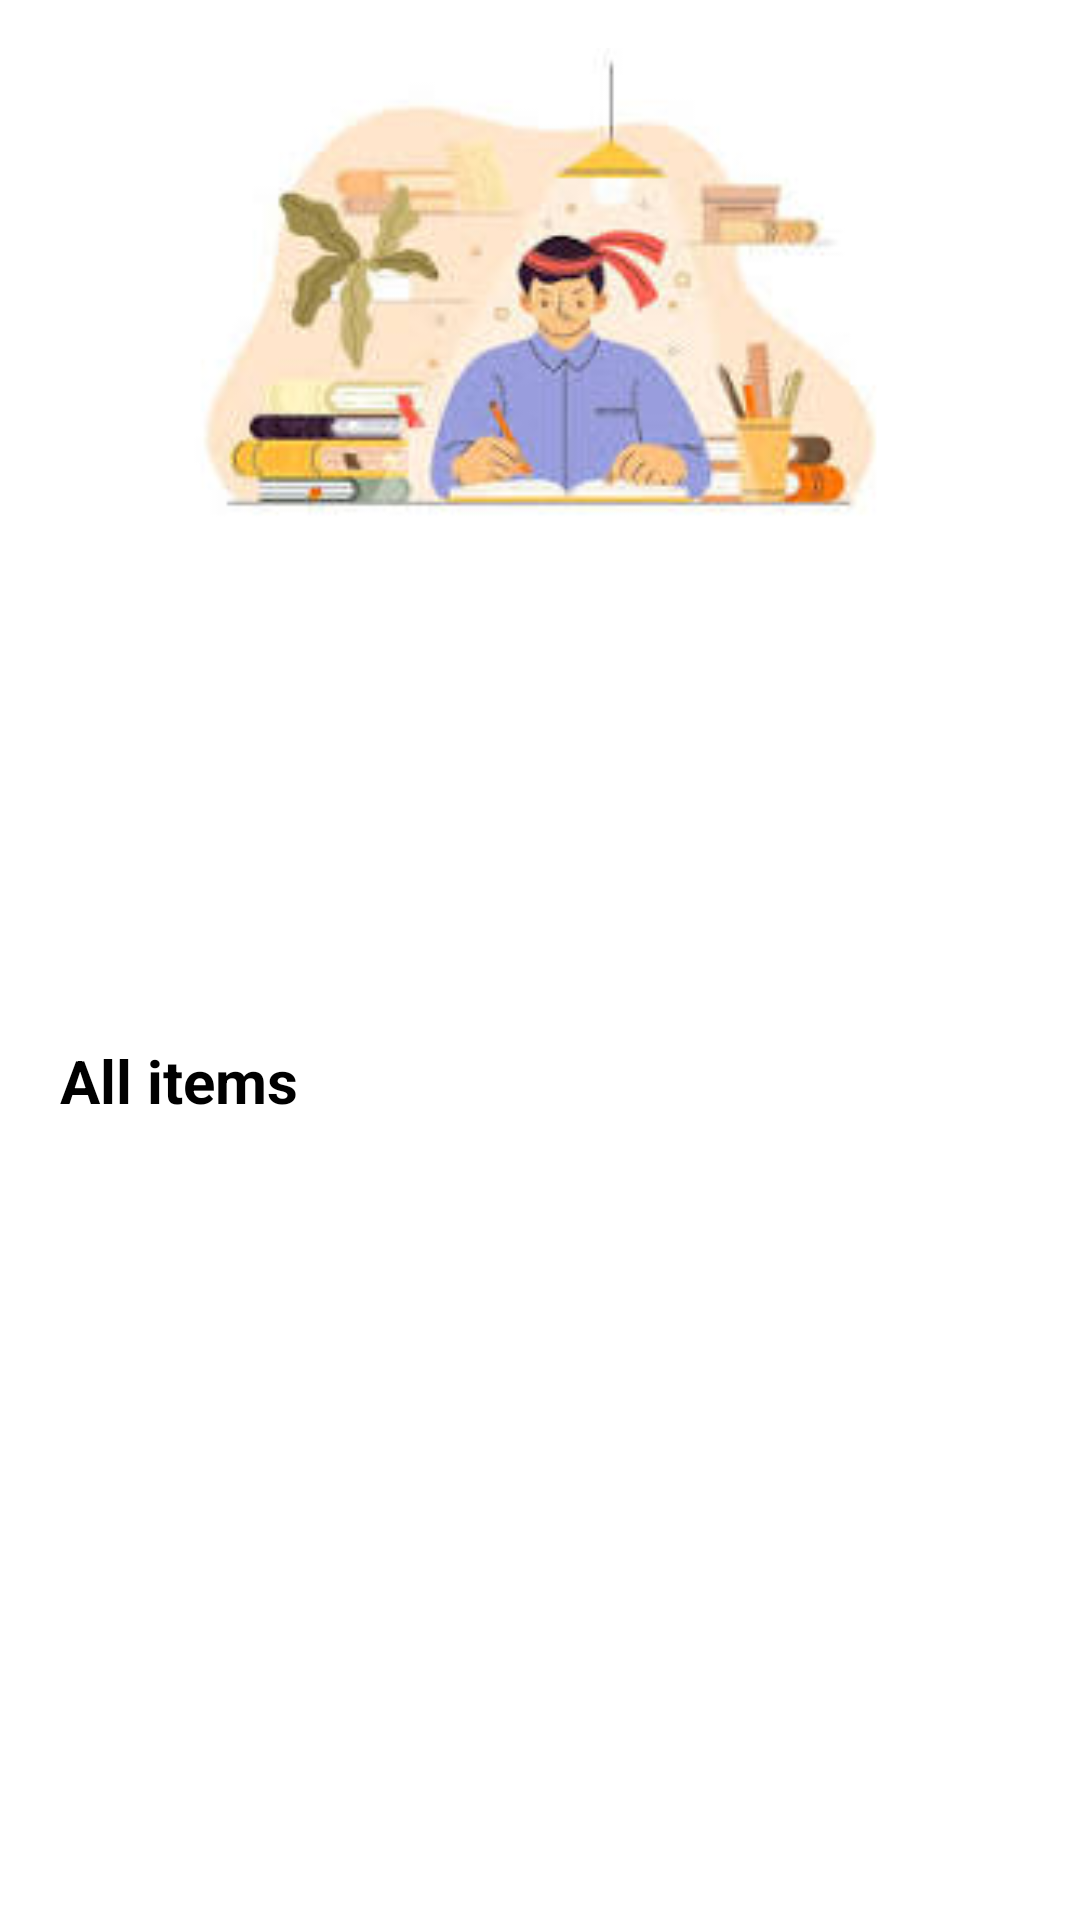

This screen was rendered from an Android layout file. Write that file and the resources it references.
<!-- AndroidManifest.xml: application theme Theme.QuizOnline -->
<!-- res/layout/activity_main.xml -->
<?xml version="1.0" encoding="utf-8"?>
<LinearLayout xmlns:android="http://schemas.android.com/apk/res/android"
    xmlns:app="http://schemas.android.com/apk/res-auto"
    xmlns:tools="http://schemas.android.com/tools"
    android:layout_width="match_parent"
    android:layout_height="match_parent"
    android:orientation="vertical"
    android:padding="16dp"
    tools:context=".MainActivity">

    <ImageView
        android:layout_width="match_parent"
        android:layout_height="160dp"
        android:src="@drawable/main_image" />

    <LinearLayout
        android:layout_width="match_parent"
        android:layout_height="wrap_content"
        android:layout_marginTop="16dp"
        android:background="@drawable/rounded_corner"
        android:backgroundTint="@color/blue"
        android:padding="8dp"
        android:orientation="vertical">

        <TextView
            android:layout_width="match_parent"
            android:layout_height="wrap_content"
            android:text="Quiz Master"
            android:gravity="center"
            android:textSize="34sp"
            android:letterSpacing="0.1"
            android:textColor="@color/white"
            android:textStyle="bold"/>

        <TextView
            android:layout_width="match_parent"
            android:layout_height="wrap_content"
            android:text="Let's play this awesome quiz app to enhance your knowledge"
            android:gravity="center"
            android:textSize="18sp"
            android:layout_margin="16dp"
            android:textColor="@color/white"
            android:textStyle="bold"/>


    </LinearLayout>

    <TextView
        android:layout_width="wrap_content"
        android:layout_height="wrap_content"
        android:text="All items"
        android:layout_marginTop="16dp"
        android:layout_marginStart="4dp"
        android:textSize="20sp"
        android:textStyle="bold"/>

    <RelativeLayout
        android:layout_width="match_parent"
        android:layout_height="match_parent">
        <ProgressBar
            android:layout_width="20dp"
            android:layout_height="20dp"
            android:layout_centerInParent="true"
            android:visibility="gone"
            android:id="@+id/progress_bar"/>

        <androidx.recyclerview.widget.RecyclerView
            android:layout_width="match_parent"
            android:layout_height="wrap_content"
            android:layout_marginTop="16dp"
            android:id="@+id/recycler_view"/>

    </RelativeLayout>


</LinearLayout>
<!-- resources referenced by this layout -->
<resources>
  <!-- drawable main_image: jpeg bitmap (drawable, 7055 bytes) -->
  <!-- not gathered from this repository: default colours our renderer supplied (Android Studio template values) -->
  <color name="white">#FFFFFFFF</color>
</resources>
